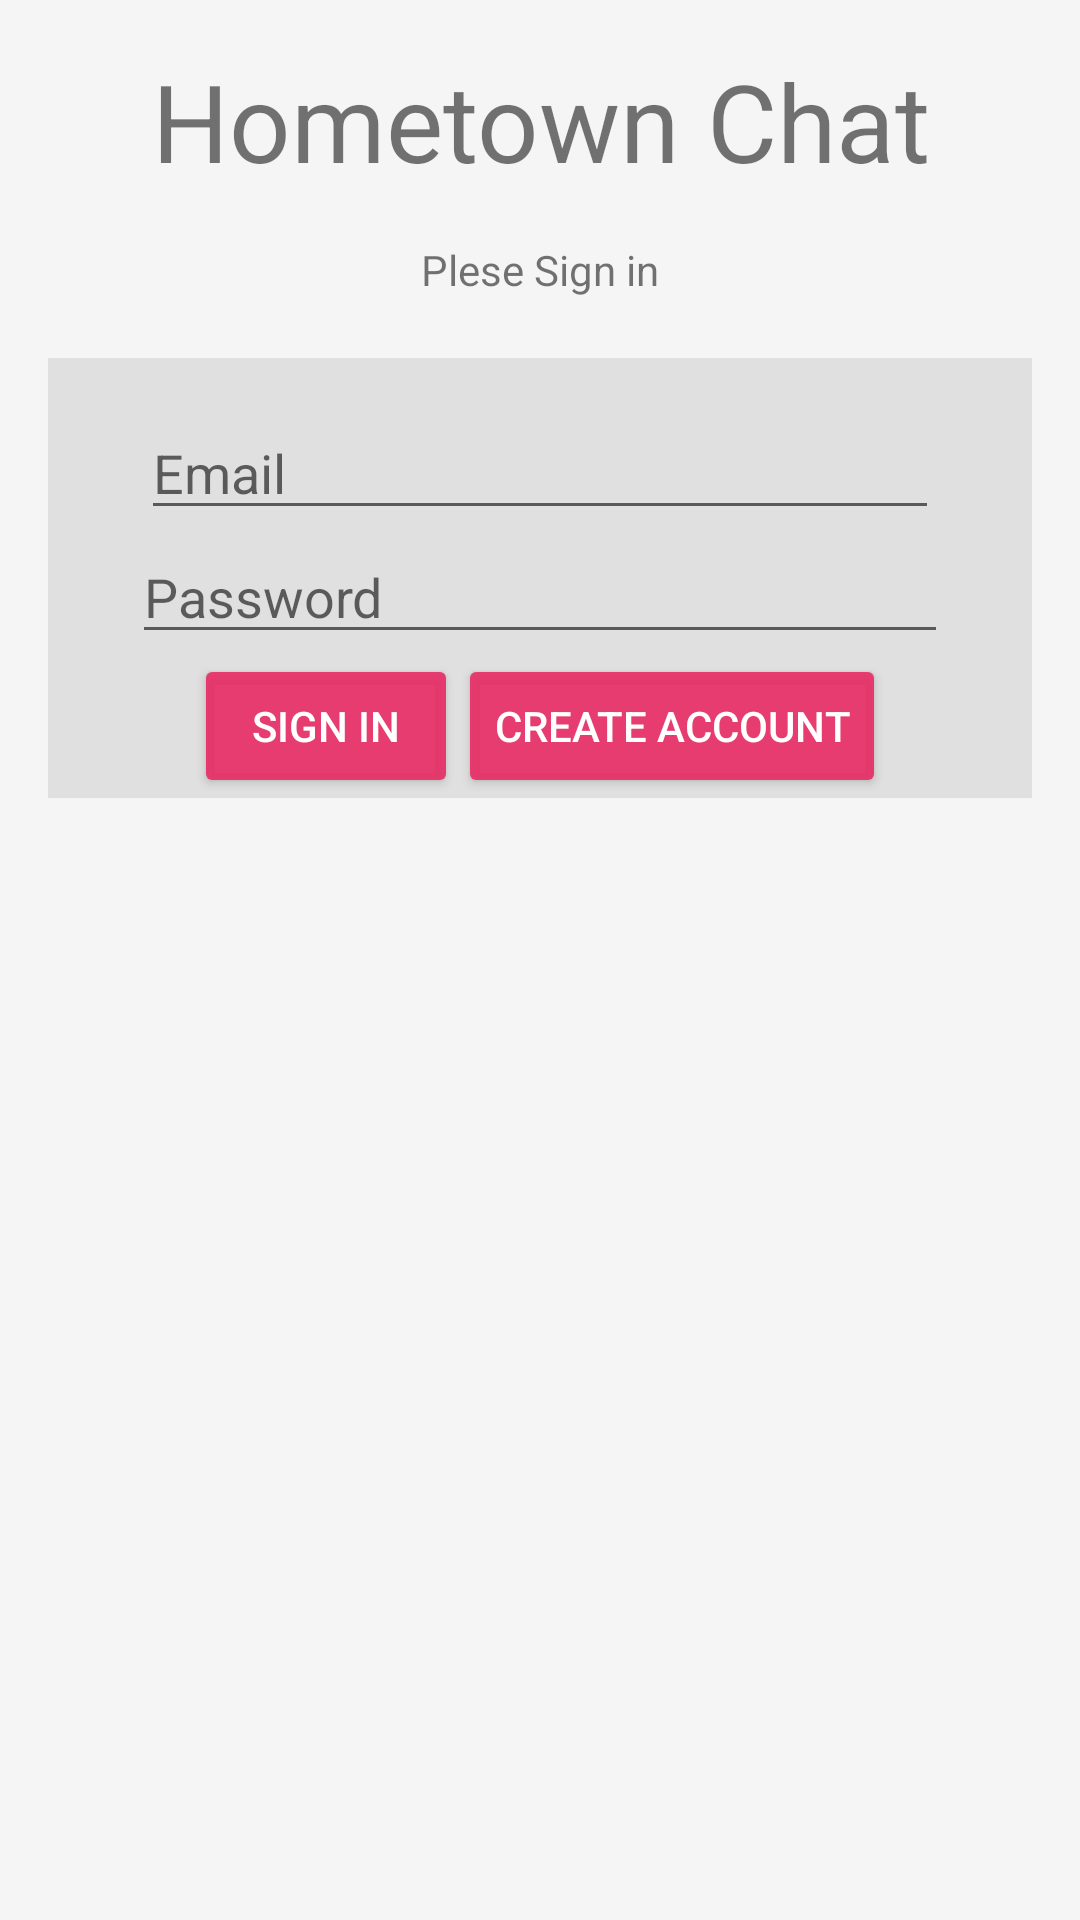

Android layout source for this screen:
<!-- AndroidManifest.xml: application theme AppTheme -->
<!-- res/layout/activity_login.xml -->
<LinearLayout xmlns:android="http://schemas.android.com/apk/res/android"
        xmlns:tools="http://schemas.android.com/tools"
    android:layout_width="match_parent"
        android:layout_height="match_parent"
        android:background="@color/grey_100"
    android:weightSum="4"
        android:paddingBottom="@dimen/activity_vertical_margin"
        android:paddingLeft="@dimen/activity_horizontal_margin"
        android:paddingRight="@dimen/activity_horizontal_margin"
        android:paddingTop="@dimen/activity_vertical_margin"
        tools:context="edu.sdsu.vyshak.hometownchat.LoginActivity"
    android:orientation="vertical"
    tools:ignore="Overdraw">


    <FrameLayout
        android:id="@+id/content"
        android:layout_width="match_parent"
        android:layout_height="wrap_content" />

    <LinearLayout
        android:layout_width="match_parent"
        android:layout_height="wrap_content"
        android:gravity="center_horizontal"
        android:orientation="vertical"
        android:paddingBottom="20dp">


        <TextView
            android:layout_width="wrap_content"
            android:layout_height="wrap_content"
            android:layout_marginBottom="@dimen/title_bottom_margin"
            android:text="@string/emailpassword_title_text"
            android:theme="@style/ThemeOverlay.MyTitleText" />

        <TextView
            android:id="@+id/status"
            android:gravity="center"
            android:layout_height="match_parent"
            android:layout_width="match_parent"
            android:text="@string/signed_out" />



    </LinearLayout>

    <LinearLayout
        android:layout_width="387dp"
        android:layout_height="wrap_content"
        android:layout_gravity="center"
        android:background="@color/grey_300"
        android:foregroundGravity="center_vertical|center"
        android:gravity="center_vertical"
        android:orientation="vertical">

        <LinearLayout
            android:id="@+id/email_password_fields"
            android:layout_width="wrap_content"
            android:layout_height="wrap_content"
            android:layout_gravity="center"
            android:foregroundGravity="center_horizontal"
            android:gravity="center_vertical|center"
            android:orientation="vertical"
            android:paddingTop="16dp"
            android:paddingLeft="16dp"
            android:paddingRight="16dp">

            <EditText
                android:id="@+id/field_email"
                android:layout_width="266dp"
                android:layout_height="match_parent"
                android:layout_gravity="center_vertical|center_horizontal"
                android:hint="@string/hint_email"
                android:inputType="textEmailAddress" />

            <EditText
                android:id="@+id/field_password"
                android:layout_width="272dp"
                android:layout_height="wrap_content"
                android:layout_gravity="center_vertical|center_horizontal"
                android:hint="@string/hint_password"
                android:inputType="textPassword" />
        </LinearLayout>

        <LinearLayout
            android:id="@+id/email_password_buttons"
            android:layout_width="match_parent"
            android:layout_height="match_parent"
            android:gravity="center_vertical|center"
            android:orientation="horizontal"
            android:paddingLeft="16dp"
            android:paddingRight="16dp">

            <Button
                android:id="@+id/email_sign_in_button"
                android:layout_width="wrap_content"
                android:layout_height="wrap_content"
                android:text="@string/sign_in"
                android:theme="@style/ThemeOverlay.MyDarkButton"
                tools:ignore="ButtonStyle" />

            <Button
                android:id="@+id/email_create_account_button"
                android:layout_width="wrap_content"
                android:layout_height="wrap_content"
                android:text="@string/create_account"
                android:theme="@style/ThemeOverlay.MyDarkButton"
                tools:ignore="ButtonStyle" />
        </LinearLayout>

    </LinearLayout>

</LinearLayout>
<!-- resources referenced by this layout -->
<resources>
  <color name="grey_100">#F5F5F5</color>
  <color name="grey_300">#E0E0E0</color>
  <dimen name="activity_horizontal_margin">16dp</dimen>
  <dimen name="activity_vertical_margin">16dp</dimen>
  <dimen name="title_bottom_margin">16dp</dimen>
  <string name="create_account">Create Account</string>
  <string name="emailpassword_title_text">Hometown Chat</string>
  <string name="hint_email">Email</string>
  <string name="hint_password">Password</string>
  <string name="sign_in">Sign In</string>
  <string name="signed_out">Plese Sign in</string>
  <style name="ThemeOverlay.MyDarkButton" parent="ThemeOverlay.AppCompat.Dark">
          <item name="colorButtonNormal">@color/colorAccent</item>
          <item name="android:layout_marginRight">4dp</item>
          <item name="android:layout_marginLeft">4dp</item>
          <item name="android:textColor">@android:color/white</item>
      </style>
  <style name="ThemeOverlay.MyTitleText" parent="AppTheme">
          <item name="android:gravity">center</item>
          <item name="android:textSize">36sp</item>
      </style>
  <style name="AppTheme" parent="Theme.AppCompat.Light.DarkActionBar">
          
          <item name="colorPrimary">@color/colorPrimary</item>
          <item name="colorPrimaryDark">@color/colorPrimaryDark</item>
          <item name="colorAccent">@color/colorAccent</item>
      </style>
  <color name="colorAccent">#e2e92862</color>
  <color name="colorPrimary">#3F51B5</color>
  <color name="colorPrimaryDark">#303F9F</color>
</resources>
